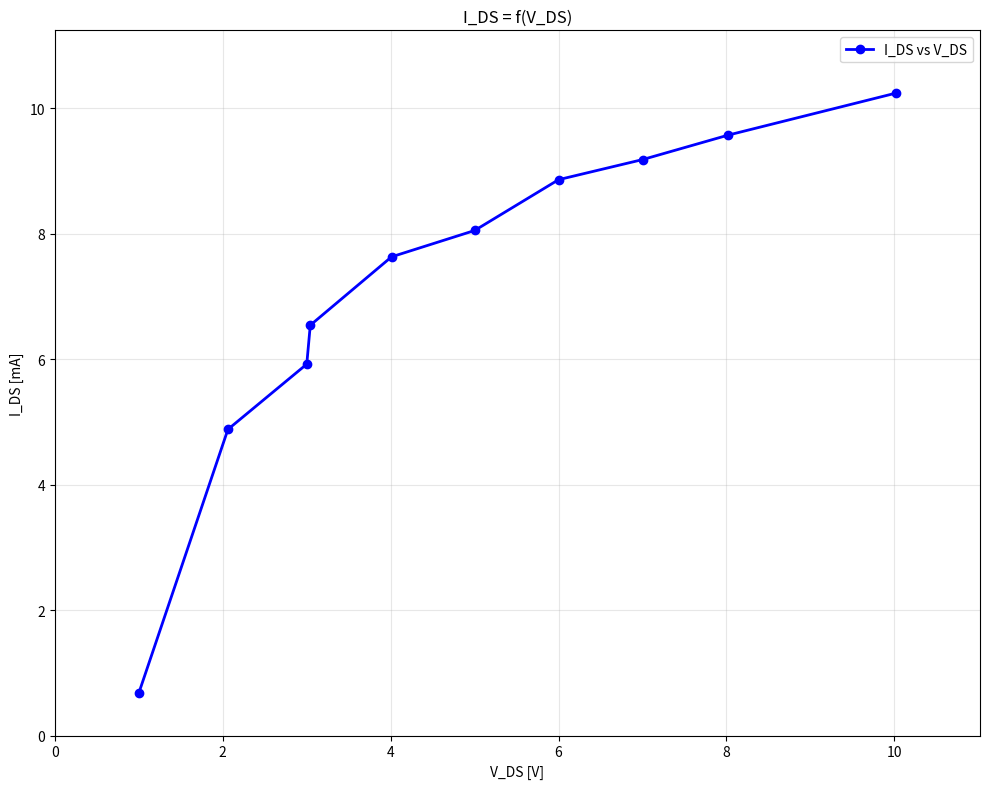

The script that saved this image:
import matplotlib.pyplot as plt
import numpy as np

vDs = [1, 2.061, 3, 3.042, 4.01, 5, 6, 7, 8.02, 10.02, 11, 12, 13, 14.02, 15]
iDs = [0.68, 4.88, 5.92, 6.54, 7.63, 8.05, 8.86, 9.18, 9.57, 10.24]

vDsFiltered = vDs[:len(iDs)]

plt.figure(figsize=(10, 8))
plt.plot(vDsFiltered, iDs, 'bo-', linewidth=2, markersize=6, label='I_DS vs V_DS')

plt.xlabel('V_DS [V]')
plt.ylabel('I_DS [mA]')
plt.title('I_DS = f(V_DS)')
plt.grid(True, alpha=0.3)
plt.legend()

plt.xlim(0, max(vDsFiltered) + 1)
plt.ylim(0, max(iDs) + 1)

plt.tight_layout()
plt.show()
